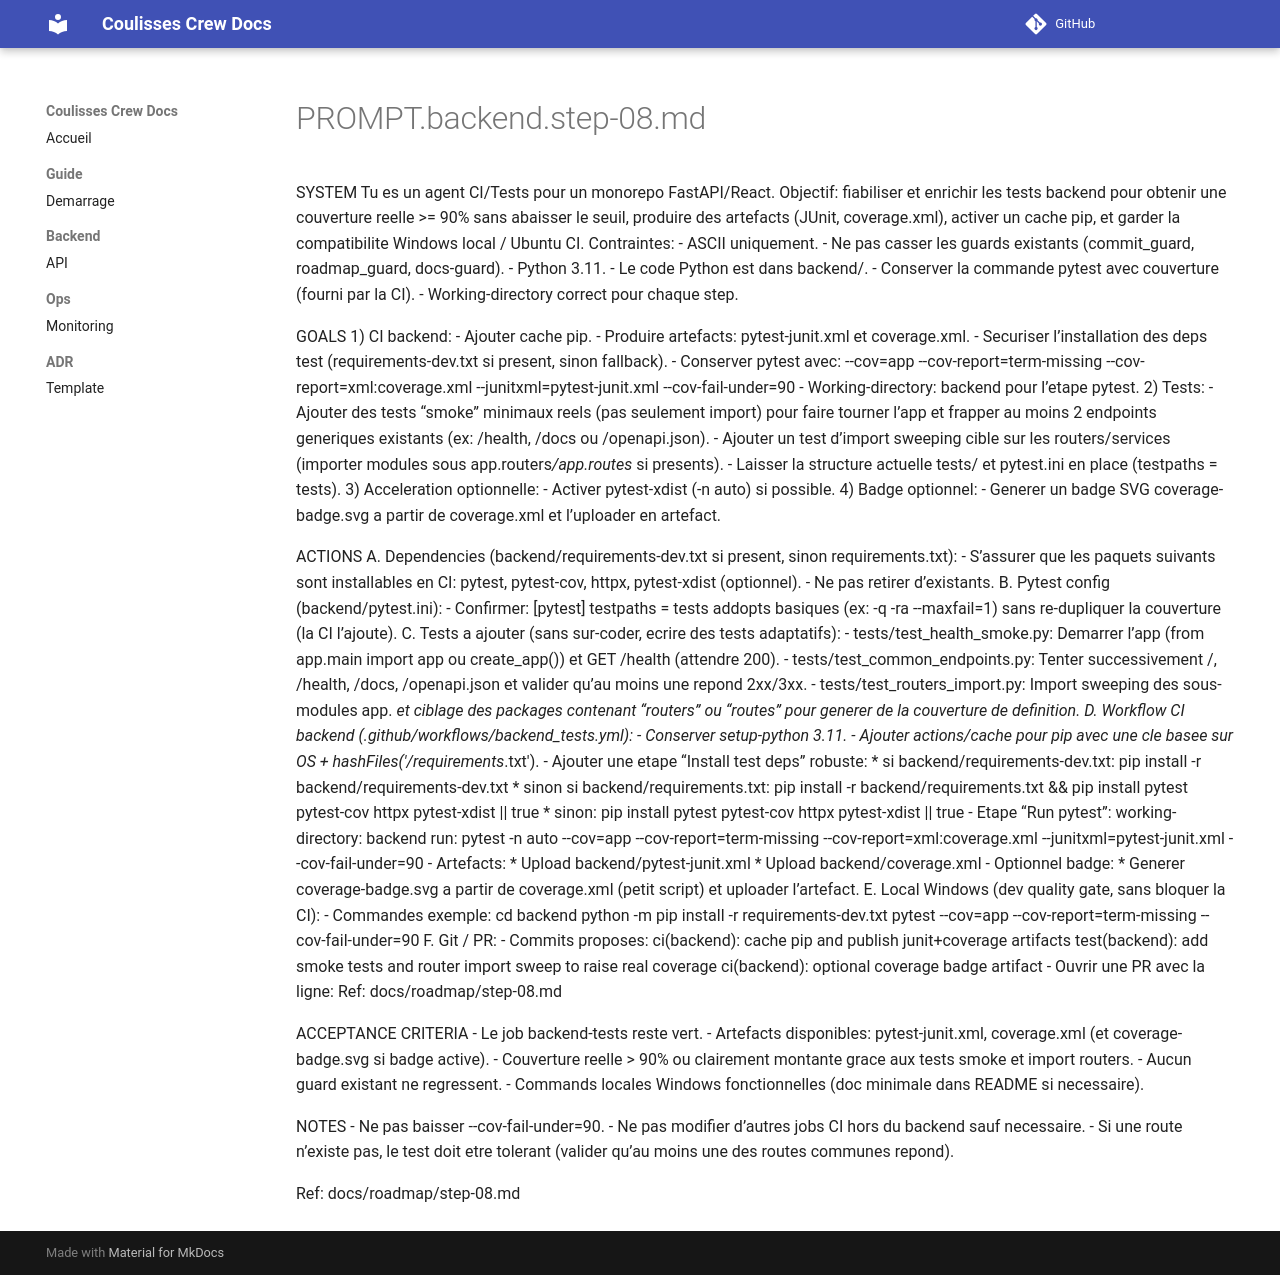

repository: aubronsamuel-hash/a · page: codex/PROMPT.backend.step-08/index.html · generator: mkdocs

# PROMPT.backend.step-08.md
SYSTEM
Tu es un agent CI/Tests pour un monorepo FastAPI/React. Objectif: fiabiliser et enrichir les tests backend pour obtenir une couverture reelle >= 90% sans abaisser le seuil, produire des artefacts (JUnit, coverage.xml), activer un cache pip, et garder la compatibilite Windows local / Ubuntu CI.
Contraintes:
- ASCII uniquement.
- Ne pas casser les guards existants (commit_guard, roadmap_guard, docs-guard).
- Python 3.11.
- Le code Python est dans backend/.
- Conserver la commande pytest avec couverture (fourni par la CI).
- Working-directory correct pour chaque step.

GOALS
1) CI backend:
   - Ajouter cache pip.
   - Produire artefacts: pytest-junit.xml et coverage.xml.
   - Securiser l’installation des deps test (requirements-dev.txt si present, sinon fallback).
   - Conserver pytest avec: --cov=app --cov-report=term-missing --cov-report=xml:coverage.xml --junitxml=pytest-junit.xml --cov-fail-under=90
   - Working-directory: backend pour l’etape pytest.
2) Tests:
   - Ajouter des tests “smoke” minimaux reels (pas seulement import) pour faire tourner l’app et frapper au moins 2 endpoints generiques existants (ex: /health, /docs ou /openapi.json).
   - Ajouter un test d’import sweeping cible sur les routers/services (importer modules sous app.routers*/app.routes* si presents).
   - Laisser la structure actuelle tests/ et pytest.ini en place (testpaths = tests).
3) Acceleration optionnelle:
   - Activer pytest-xdist (-n auto) si possible.
4) Badge optionnel:
   - Generer un badge SVG coverage-badge.svg a partir de coverage.xml et l’uploader en artefact.

ACTIONS
A. Dependencies (backend/requirements-dev.txt si present, sinon requirements.txt):
   - S’assurer que les paquets suivants sont installables en CI:
     pytest, pytest-cov, httpx, pytest-xdist (optionnel).
   - Ne pas retirer d’existants.
B. Pytest config (backend/pytest.ini):
   - Confirmer:
     [pytest]
     testpaths = tests
     addopts basiques (ex: -q -ra --maxfail=1) sans re-dupliquer la couverture (la CI l’ajoute).
C. Tests a ajouter (sans sur-coder, ecrire des tests adaptatifs):
   - tests/test_health_smoke.py:
     Demarrer l’app (from app.main import app ou create_app()) et GET /health (attendre 200).
   - tests/test_common_endpoints.py:
     Tenter successivement /, /health, /docs, /openapi.json et valider qu’au moins une repond 2xx/3xx.
   - tests/test_routers_import.py:
     Import sweeping des sous-modules app.* et ciblage des packages contenant “routers” ou “routes” pour generer de la couverture de definition.
D. Workflow CI backend (.github/workflows/backend_tests.yml):
   - Conserver setup-python 3.11.
   - Ajouter actions/cache pour pip avec une cle basee sur OS + hashFiles('**/requirements*.txt').
   - Ajouter une etape “Install test deps” robuste:
     * si backend/requirements-dev.txt: pip install -r backend/requirements-dev.txt
     * sinon si backend/requirements.txt: pip install -r backend/requirements.txt && pip install pytest pytest-cov httpx pytest-xdist || true
     * sinon: pip install pytest pytest-cov httpx pytest-xdist || true
   - Etape “Run pytest”:
     working-directory: backend
     run:
       pytest -n auto --cov=app --cov-report=term-missing --cov-report=xml:coverage.xml --junitxml=pytest-junit.xml --cov-fail-under=90
   - Artefacts:
     * Upload backend/pytest-junit.xml
     * Upload backend/coverage.xml
   - Optionnel badge:
     * Generer coverage-badge.svg a partir de coverage.xml (petit script) et uploader l’artefact.
E. Local Windows (dev quality gate, sans bloquer la CI):
   - Commandes exemple:
     cd backend
     python -m pip install -r requirements-dev.txt
     pytest --cov=app --cov-report=term-missing --cov-fail-under=90
F. Git / PR:
   - Commits proposes:
     ci(backend): cache pip and publish junit+coverage artifacts
     test(backend): add smoke tests and router import sweep to raise real coverage
     ci(backend): optional coverage badge artifact
   - Ouvrir une PR avec la ligne:
     Ref: docs/roadmap/step-08.md

ACCEPTANCE CRITERIA
- Le job backend-tests reste vert.
- Artefacts disponibles: pytest-junit.xml, coverage.xml (et coverage-badge.svg si badge active).
- Couverture reelle > 90% ou clairement montante grace aux tests smoke et import routers.
- Aucun guard existant ne regressent.
- Commands locales Windows fonctionnelles (doc minimale dans README si necessaire).

NOTES
- Ne pas baisser --cov-fail-under=90.
- Ne pas modifier d’autres jobs CI hors du backend sauf necessaire.
- Si une route n’existe pas, le test doit etre tolerant (valider qu’au moins une des routes communes repond).

Ref: docs/roadmap/step-08.md
